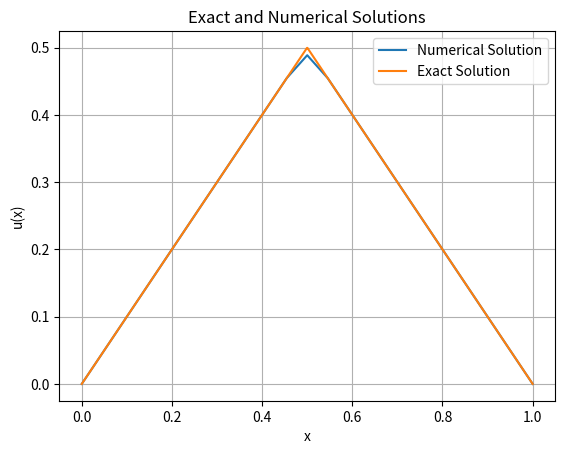

Recreate this plot in Python.
#### RWTH Aachen University PDE lecture coding exercise 1 ###

import numpy as np
from scipy.integrate import quad
import matplotlib.pyplot as plt
from scipy.sparse import spdiags, csc_matrix
from scipy.sparse.linalg import spsolve

def grid(N, ansatz='linear'):
    # N: the number of elements
    # ansatz: linear(default) will generate 2 nodes per element. quadratic(else case) generates 3 nodes per element
    # return: a vector containing the node coordinates
    x_min = 0 #Boundary of the domain
    x_max = 1 #Boundary of the domain
    if (ansatz=='linear'):
        n_o_e = N+1 #Number of the elements in the domain
        h = x_max/N #Distance between grids
        vec = np.zeros(n_o_e)
        for i in range(n_o_e):
            vec[i] = x_min + h*i
        
    else: #Quadratic case
        n_o_e = 2*N + 1
        h = x_max / (2*N)
        vec = np.zeros(n_o_e)
        for i in range(n_o_e):
            vec[i] = x_min + h*i
        
    return vec

def assembleMatrix(lattice, ansatz='linear'):
    # lattice: node vector
    # return: stiffness matrix
    A = np.zeros((len(lattice),len(lattice))) #Stiffness matrix with zeros
    A[0,0] = 1 #Altering the matrice for BCs
    A[len(lattice)-1,len(lattice)-1] = 1 #Altering the matrice for BCs
    if (ansatz=='linear'): #Linear part
        for i in range(1,len(lattice)-1): #Diagonal elements
            for j in range(len(lattice)):       
                if (i==j):
                    h = lattice[i]-lattice[i-1]
                    A[i,j] = 2/h
                else:
                    A[i,j] = 0
                    
        for i in range(1,len(lattice)-1):
            for j in range(len(lattice)):       
                if (j==i+1):
                    h = lattice[i]-lattice[i-1]
                    A[i,j] = -1/h
                    
        for i in range(1,len(lattice)-1): 
            for j in range(len(lattice)):       
                if (j==i-1):
                    h = lattice[i]-lattice[i-1]
                    A[i,j] = -1/h

    else: #Quadratic part
        for i in range(1,len(lattice)-1): #Diagonal elements
            for j in range(len(lattice)):       
                if (i==j) and (i%2==1):
                    h = lattice[i]-lattice[i-1]
                    A[i,j] = 8 / (3*h)

        for i in range(1,len(lattice)-1): #Diagonal elements
            for j in range(len(lattice)):       
                if (i==j) and (i%2==0):
                    h = lattice[i]-lattice[i-1]
                    A[i,j] = 7 / (3*h)

        for i in range(1,len(lattice)-1):
            for j in range(len(lattice)):       
                if (j==i-1) or (j==i+1):
                    h = lattice[i]-lattice[i-1]
                    A[i,j] = -4 / (3*h)

        for i in range(1,len(lattice)-1): 
            for j in range(len(lattice)):       
                if (j==i-2 or j==i+2) and (i%2 == 0):
                    h = lattice[i]-lattice[i-1]
                    A[i,j] = 1 / (6*h)

    return A

def rhsConstant(lattice, ansatz='linear', rhs_type='constant'):
    # lattice: node values
    # return: vector of right hand side values
    b = np.zeros(len(lattice)) #rhs matrice with zeros
    b[0] = 0 #BC
    b[len(lattice)-1] = 0 #BC
    h = lattice[2]-lattice[1]
    # For f=1
    if rhs_type == 'constant':
        if (ansatz=='linear'):
            for i in range(1,len(lattice)-1):
                b[i] = h
    
        else: #Quadratic case
            for i in range(1,len(lattice)-1):
                if(i%2 == 1):
                    b[i] = (4*h) / 3
                if(i%2 == 0):
                    b[i] = (2*h)/3
    
    # For f = dirac(0.5)
    else:
        if ansatz == 'linear' or ansatz == 'quadratic':
            for i in range(1,len(lattice)-1):
                if round(i*h,2) != 0.5:
                    b[i] = 0
                else:
                    b[i] = 2
    return b


def solConstant(x, rhs_type='constant'):
# x: a real number (or a vector of real numbers), where the analytic solution is computed
# return: a real number (or a vector of real numbers) of the analytic solution for f=1 or f = dirac(0.5)
    if rhs_type == 'constant':
        X =  -0.5*(x-0.5)**2+1/8
    else:
        if x <= 0.5:
            X = x
        else:
            X = 1 - x
    return X

def FEM1DConstant(N, ansatz='linear', rhs_type='constant'):
    # N: number of elements
    # ansatz: choose between 'linear' or 'quadratic' ansatz functions
    # return: pair (node vector, solution vector)
    
    # Set up the node vector
    if (ansatz=='linear'):
        n_o_e = N+1
        u = np.zeros(n_o_e)
        G = grid(N, ansatz='linear')
        A = assembleMatrix(G,'linear')
        b = rhsConstant(G, ansatz, rhs_type)
        u = np.linalg.solve(A,b)
    else:
        n_o_e = 2*N + 1
        u = np.zeros(n_o_e)
        G = grid(N, ansatz='quadratic')
        A = assembleMatrix(G,'quadratic')
        b = rhsConstant(G, ansatz, rhs_type)
        u = np.linalg.solve(A,b) 

    
    return G, u
    

#Solution of the problem
solution = FEM1DConstant(11,ansatz='quadratic', rhs_type='dirac')
grid_vec = solution[0]
approx_sol  = solution[1]



x_exact = np.linspace(0, 1, num=1000)
y_exact = np.zeros(len(x_exact))
for i in range(len(x_exact)):
    y_exact[i] = solConstant(x_exact[i], 'dirac')

#Plotting the numerical and exact solutions
plt.plot(grid_vec, approx_sol, x_exact, y_exact)
plt.legend(('Numerical Solution','Exact Solution'))
plt.xlabel("x")
plt.ylabel("u(x)")
plt.title("Exact and Numerical Solutions")
plt.grid()
plt.show()
